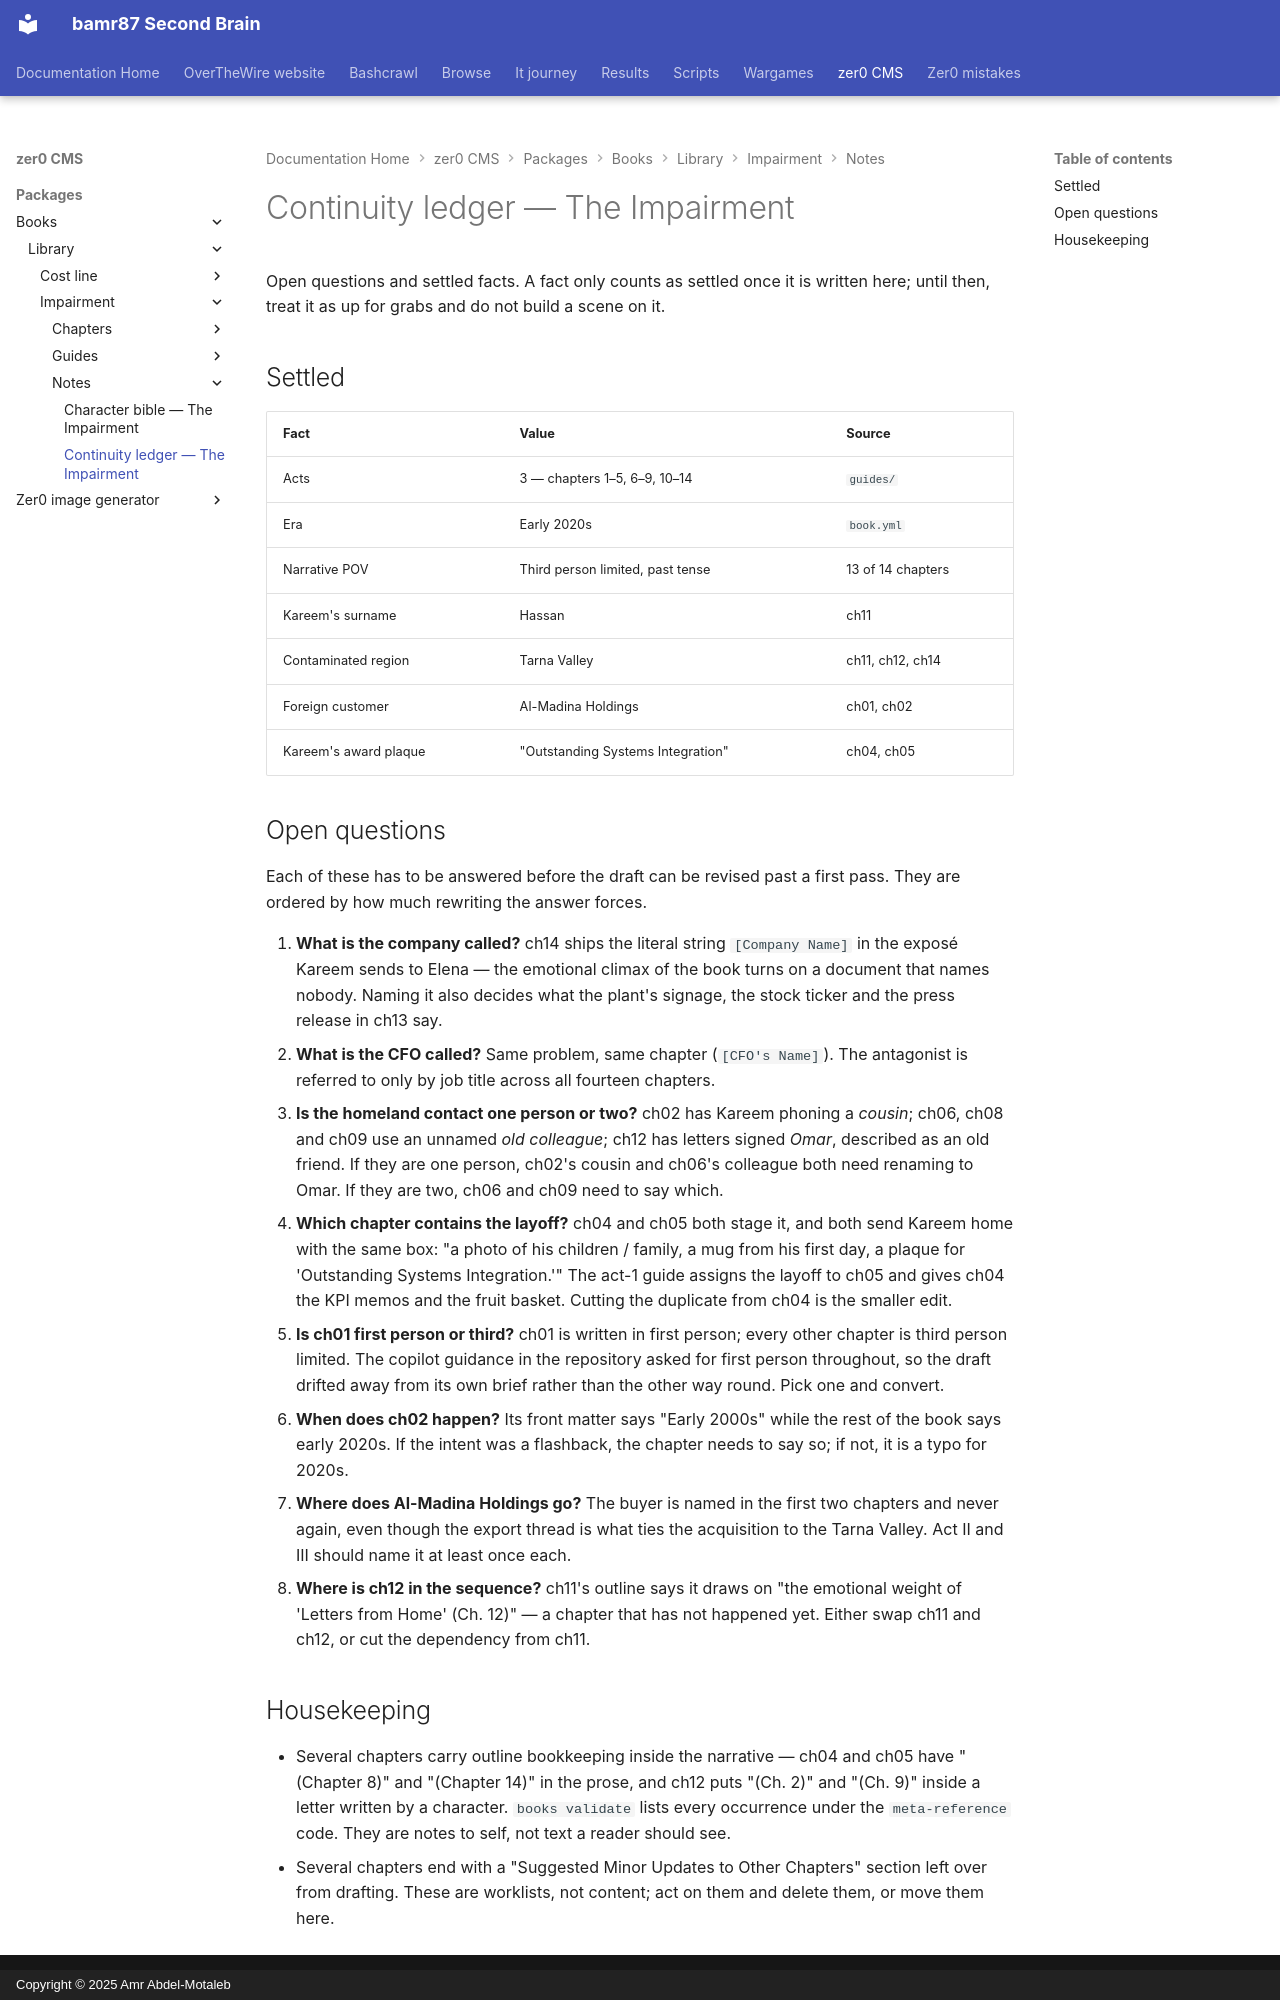

repository: bamr87/README · page: zer0-CMS/packages/books/library/impairment/notes/continuity/index.html · generator: mkdocs · copyright: Copyright © 2025 Amr Abdel-Motaleb

---
source_file: packages/books/library/impairment/notes/continuity.md
source_repo: bamr87/zer0-CMS
source_url: https://github.com/bamr87/zer0-CMS/blob/main/packages/books/library/impairment/notes/continuity.md
title: Continuity ledger — The Impairment
---
# Continuity ledger — The Impairment

Open questions and settled facts. A fact only counts as settled once it is written here; until then, treat it as up for grabs and do not build a scene on it.

## Settled

| Fact | Value | Source |
| --- | --- | --- |
| Acts | 3 — chapters 1–5, 6–9, 10–14 | `guides/` |
| Era | Early 2020s | `book.yml` |
| Narrative POV | Third person limited, past tense | 13 of 14 chapters |
| Kareem's surname | Hassan | ch11 |
| Contaminated region | Tarna Valley | ch11, ch12, ch14 |
| Foreign customer | Al-Madina Holdings | ch01, ch02 |
| Kareem's award plaque | "Outstanding Systems Integration" | ch04, ch05 |

## Open questions

Each of these has to be answered before the draft can be revised past a first pass. They are ordered by how much rewriting the answer forces.

1. **What is the company called?** ch14 ships the literal string `[Company Name]` in the exposé Kareem sends to Elena — the emotional climax of the book turns on a document that names nobody. Naming it also decides what the plant's signage, the stock ticker and the press release in ch13 say.
2. **What is the CFO called?** Same problem, same chapter (`[CFO's Name]`). The antagonist is referred to only by job title across all fourteen chapters.
3. **Is the homeland contact one person or two?** ch02 has Kareem phoning a *cousin*; ch06, ch08 and ch09 use an unnamed *old colleague*; ch12 has letters signed *Omar*, described as an old friend. If they are one person, ch02's cousin and ch06's colleague both need renaming to Omar. If they are two, ch06 and ch09 need to say which.
4. **Which chapter contains the layoff?** ch04 and ch05 both stage it, and both send Kareem home with the same box: "a photo of his children / family, a mug from his first day, a plaque for 'Outstanding Systems Integration.'" The act-1 guide assigns the layoff to ch05 and gives ch04 the KPI memos and the fruit basket. Cutting the duplicate from ch04 is the smaller edit.
5. **Is ch01 first person or third?** ch01 is written in first person; every other chapter is third person limited. The copilot guidance in the repository asked for first person throughout, so the draft drifted away from its own brief rather than the other way round. Pick one and convert.
6. **When does ch02 happen?** Its front matter says "Early 2000s" while the rest of the book says early 2020s. If the intent was a flashback, the chapter needs to say so; if not, it is a typo for 2020s.
7. **Where does Al-Madina Holdings go?** The buyer is named in the first two chapters and never again, even though the export thread is what ties the acquisition to the Tarna Valley. Act II and III should name it at least once each.
8. **Where is ch12 in the sequence?** ch11's outline says it draws on "the emotional weight of 'Letters from Home' (Ch. 12)" — a chapter that has not happened yet. Either swap ch11 and ch12, or cut the dependency from ch11.

## Housekeeping

- Several chapters carry outline bookkeeping inside the narrative — ch04 and ch05 have "(Chapter 8)" and "(Chapter 14)" in the prose, and ch12 puts "(Ch. 2)" and "(Ch. 9)" inside a letter written by a character. `books validate` lists every occurrence under the `meta-reference` code. They are notes to self, not text a reader should see.
- Several chapters end with a "Suggested Minor Updates to Other Chapters" section left over from drafting. These are worklists, not content; act on them and delete them, or move them here.
